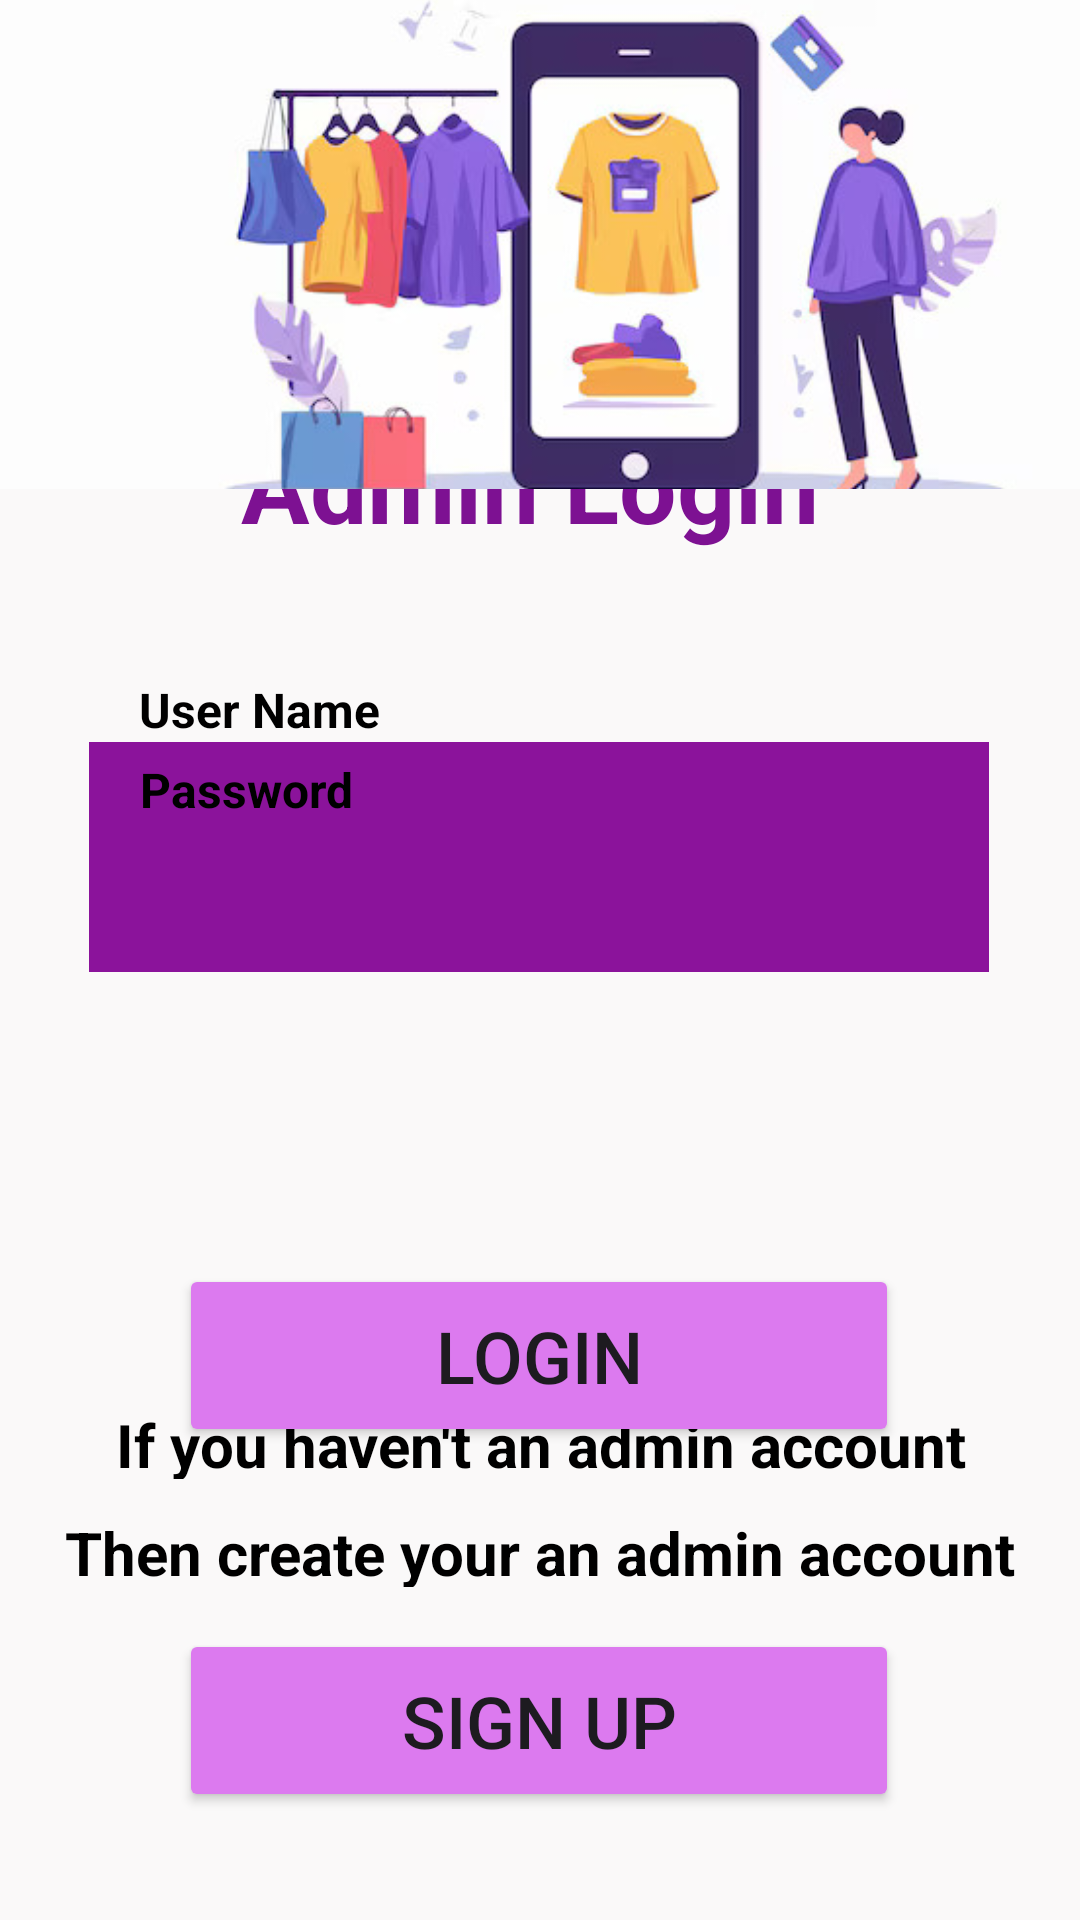

Reconstruct the res/layout file that produces this screen, plus the resources it refers to.
<!-- AndroidManifest.xml: application theme Theme.Try_Me -->
<!-- res/layout/activity_admin_login.xml -->
<?xml version="1.0" encoding="utf-8"?>
<androidx.constraintlayout.widget.ConstraintLayout xmlns:android="http://schemas.android.com/apk/res/android"
    xmlns:app="http://schemas.android.com/apk/res-auto"
    xmlns:tools="http://schemas.android.com/tools"
    android:id="@+id/main"
    android:layout_width="match_parent"
    android:layout_height="match_parent"
    android:background="#FAF9F9"
    tools:context=".AdminLogin">

    <TextView
        android:id="@+id/textView22"
        android:layout_width="351dp"
        android:layout_height="25dp"
        android:layout_marginTop="180dp"
        android:text="Then create your an admin account"
        android:textAlignment="center"
        android:textColor="@color/black"
        android:textSize="20sp"
        android:textStyle="bold"
        app:layout_constraintEnd_toEndOf="parent"
        app:layout_constraintStart_toStartOf="parent"
        app:layout_constraintTop_toBottomOf="@+id/editTextTextPassword" />

    <Button
        android:id="@+id/button13"
        android:layout_width="240dp"
        android:layout_height="61dp"
        android:backgroundTint="#DC7AEF"
        android:text="Sign Up"
        android:textSize="24sp"
        app:layout_constraintBottom_toBottomOf="parent"
        app:layout_constraintEnd_toEndOf="parent"
        app:layout_constraintHorizontal_bias="0.497"
        app:layout_constraintStart_toStartOf="parent"
        app:layout_constraintTop_toTopOf="@+id/imageView5"
        app:layout_constraintVertical_bias="0.938" />

    <TextView
        android:id="@+id/textView20"
        android:layout_width="303dp"
        android:layout_height="25dp"
        android:layout_marginTop="144dp"
        android:text="If you haven't an admin account"
        android:textAlignment="center"
        android:textColor="@color/black"
        android:textSize="20sp"
        android:textStyle="bold"
        app:layout_constraintEnd_toEndOf="parent"
        app:layout_constraintHorizontal_bias="0.509"
        app:layout_constraintStart_toStartOf="parent"
        app:layout_constraintTop_toBottomOf="@+id/editTextTextPassword" />

    <Button
        android:id="@+id/button11"
        android:layout_width="240dp"
        android:layout_height="61dp"
        android:layout_marginTop="124dp"
        android:backgroundTint="#DC7AEF"
        android:text="Login"
        android:textSize="24sp"
        app:layout_constraintEnd_toEndOf="parent"
        app:layout_constraintHorizontal_bias="0.497"
        app:layout_constraintStart_toStartOf="parent"
        app:layout_constraintTop_toBottomOf="@+id/editTextText" />

    <EditText
        android:id="@+id/editTextTextPassword"
        android:layout_width="300dp"
        android:layout_height="50dp"
        android:layout_marginBottom="316dp"
        android:background="#8B139B"
        android:ems="10"
        android:inputType="textPassword"
        app:layout_constraintBottom_toBottomOf="parent"
        app:layout_constraintEnd_toEndOf="parent"
        app:layout_constraintHorizontal_bias="0.497"
        app:layout_constraintStart_toStartOf="parent"
        app:layout_constraintTop_toTopOf="@+id/imageView5"
        app:layout_constraintVertical_bias="1.0" />

    <EditText
        android:id="@+id/editTextText"
        android:layout_width="300dp"
        android:layout_height="50dp"
        android:background="#8B139B"
        android:ems="10"
        android:inputType="text"
        android:textAlignment="center"
        android:textColor="#FFFFFF"
        android:textSize="20sp"
        android:textStyle="bold"
        app:layout_constraintBottom_toBottomOf="parent"
        app:layout_constraintEnd_toEndOf="parent"
        app:layout_constraintHorizontal_bias="0.495"
        app:layout_constraintStart_toStartOf="parent"
        app:layout_constraintTop_toTopOf="parent"
        app:layout_constraintVertical_bias="0.419" />

    <TextView
        android:id="@+id/textView17"
        android:layout_width="282dp"
        android:layout_height="55dp"
        android:text="Admin Login"
        android:textAlignment="center"
        android:textColor="#7D1192"
        android:textSize="34sp"
        android:textStyle="bold"
        app:layout_constraintBottom_toBottomOf="parent"
        app:layout_constraintEnd_toEndOf="parent"
        app:layout_constraintHorizontal_bias="0.459"
        app:layout_constraintStart_toStartOf="parent"
        app:layout_constraintTop_toTopOf="parent"
        app:layout_constraintVertical_bias="0.237" />

    <ImageView
        android:id="@+id/imageView5"
        android:layout_width="408dp"
        android:layout_height="163dp"
        android:scaleType="centerCrop"
        app:layout_constraintBottom_toBottomOf="parent"
        app:layout_constraintEnd_toEndOf="parent"
        app:layout_constraintHorizontal_bias="0.0"
        app:layout_constraintStart_toStartOf="parent"
        app:layout_constraintTop_toTopOf="parent"
        app:layout_constraintVertical_bias="0.0"
        app:srcCompat="@drawable/img2" />

    <TextView
        android:id="@+id/textView11"
        android:layout_width="wrap_content"
        android:layout_height="wrap_content"
        android:text="User Name"
        android:textAlignment="center"
        android:textColor="@color/black"
        android:textSize="16sp"
        android:textStyle="bold"
        app:layout_constraintBottom_toTopOf="@+id/editTextText"
        app:layout_constraintEnd_toEndOf="parent"
        app:layout_constraintHorizontal_bias="0.166"
        app:layout_constraintStart_toStartOf="parent"
        app:layout_constraintTop_toTopOf="parent"
        app:layout_constraintVertical_bias="1.0" />

    <TextView
        android:id="@+id/textView24"
        android:layout_width="wrap_content"
        android:layout_height="wrap_content"
        android:text="Password"
        android:textAlignment="center"
        android:textColor="@color/black"
        android:textSize="16sp"
        android:textStyle="bold"
        app:layout_constraintBottom_toTopOf="@+id/editTextTextPassword"
        app:layout_constraintEnd_toEndOf="parent"
        app:layout_constraintHorizontal_bias="0.161"
        app:layout_constraintStart_toStartOf="parent"
        app:layout_constraintTop_toTopOf="parent"
        app:layout_constraintVertical_bias="1.0" />

</androidx.constraintlayout.widget.ConstraintLayout>
<!-- resources referenced by this layout -->
<resources>
  <!-- drawable img2: jpg bitmap (drawable, 35388 bytes) -->
  <style name="Theme.Try_Me" parent="Base.Theme.Try_Me" />
  <style name="Base.Theme.Try_Me" parent="Theme.Material3.DayNight.NoActionBar">
          
          
      </style>
  <!-- not gathered from this repository: default colours our renderer supplied (Android Studio template values) -->
  <color name="black">#FF000000</color>
</resources>
